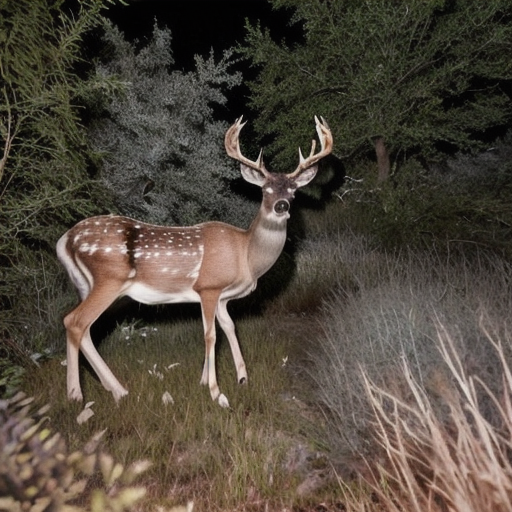
Generation parameters embedded in this image by AUTOMATIC1111 Stable Diffusion web UI or a fork of it (Forge, ...) (PNG 'parameters' text chunk):
A highly realistic trail camera photograph of a deer at night in a dry, natural environment with bushes, tall grass, and sparse trees. The deer is walking or grazing, with a natural composition that includes photorealistic fur texture. The deer appears off-center, slightly obscured by vegetation, and in close distance. The scene includes infrared lighting, producing a monochrome or faintly illuminated appearance
Steps: 30, Sampler: DPM++ 2M SDE Heun, Schedule type: Karras, CFG scale: 5, Seed: 557180930, Size: 512x512, Model hash: 33e58e8668, Model: juggernautXL_juggXIByRundiffusion, Refiner: Realistic_Vision_V6.0_NV_B1 [5d814d2f9c], Refiner switch at: 0.35, Version: v1.10.1